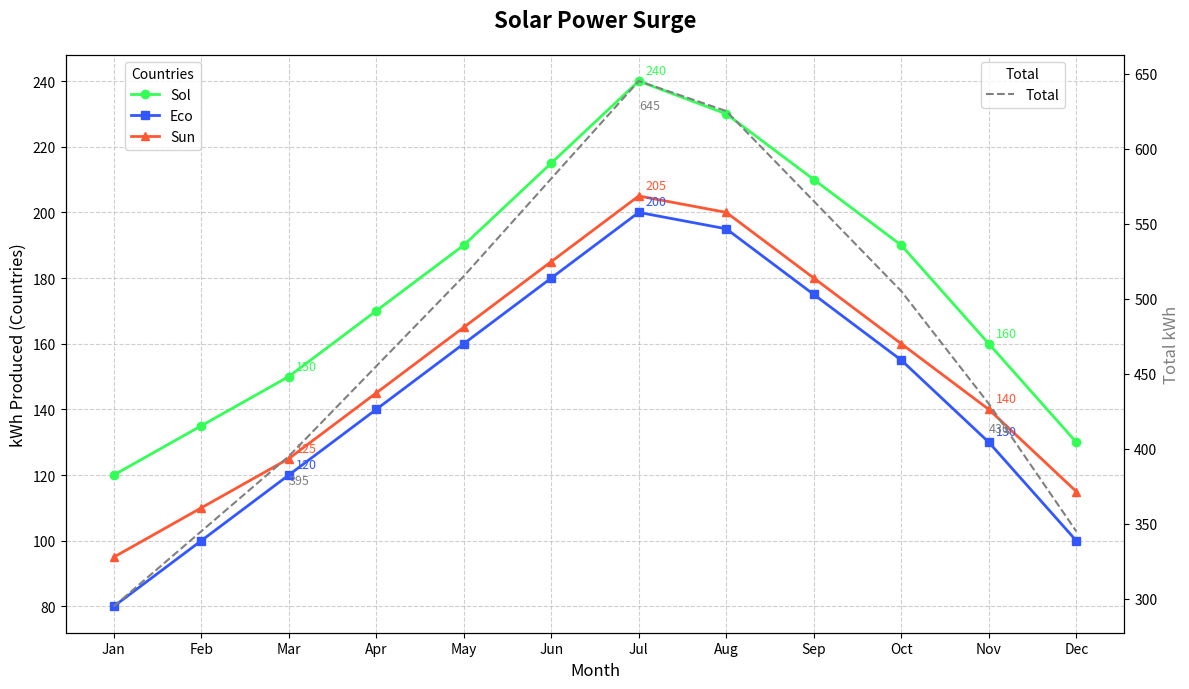

This chart was generated by the following Python code:
import matplotlib.pyplot as plt
import numpy as np

months = np.array(['Jan', 'Feb', 'Mar', 'Apr', 'May', 'Jun', 'Jul', 'Aug', 'Sep', 'Oct', 'Nov', 'Dec'])
solarland = np.array([120, 135, 150, 170, 190, 215, 240, 230, 210, 190, 160, 130])
ecotopia = np.array([80, 100, 120, 140, 160, 180, 200, 195, 175, 155, 130, 100])
sunstate = np.array([95, 110, 125, 145, 165, 185, 205, 200, 180, 160, 140, 115])

fig, ax = plt.subplots(figsize=(12, 7))

ax.plot(months, solarland, label='Sol', marker='o', linestyle='-', color='#33FF57', linewidth=2)
ax.plot(months, ecotopia, label='Eco', marker='s', linestyle='-', color='#3357FF', linewidth=2)
ax.plot(months, sunstate, label='Sun', marker='^', linestyle='-', color='#FF5733', linewidth=2)

total_kWh = solarland + ecotopia + sunstate
ax2 = ax.twinx()
ax2.plot(months, total_kWh, label='Total', color='gray', linestyle='--', linewidth=1.5)

significant_months = [2, 6, 10]
for i in significant_months:
    ax.annotate(f'{solarland[i]}', xy=(months[i], solarland[i]), xytext=(5, 5), textcoords='offset points', fontsize=9, color='#33FF57')
    ax.annotate(f'{ecotopia[i]}', xy=(months[i], ecotopia[i]), xytext=(5, 5), textcoords='offset points', fontsize=9, color='#3357FF')
    ax.annotate(f'{sunstate[i]}', xy=(months[i], sunstate[i]), xytext=(5, 5), textcoords='offset points', fontsize=9, color='#FF5733')
    ax2.annotate(f'{total_kWh[i]}', xy=(months[i], total_kWh[i]), xytext=(0, -20), textcoords='offset points', fontsize=9, color='gray')

ax.set_title('Solar Power Surge', fontsize=16, pad=20, weight='bold')
ax.set_xlabel('Month', fontsize=12)
ax.set_ylabel('kWh Produced (Countries)', fontsize=12)
ax2.set_ylabel('Total kWh', fontsize=12, color='gray')

ax.legend(loc='upper left', bbox_to_anchor=(0.05, 1), title='Countries')
ax2.legend(loc='upper right', bbox_to_anchor=(0.95, 1), title='Total')

ax.grid(visible=True, linestyle='--', alpha=0.6)
plt.tight_layout()

plt.show()
